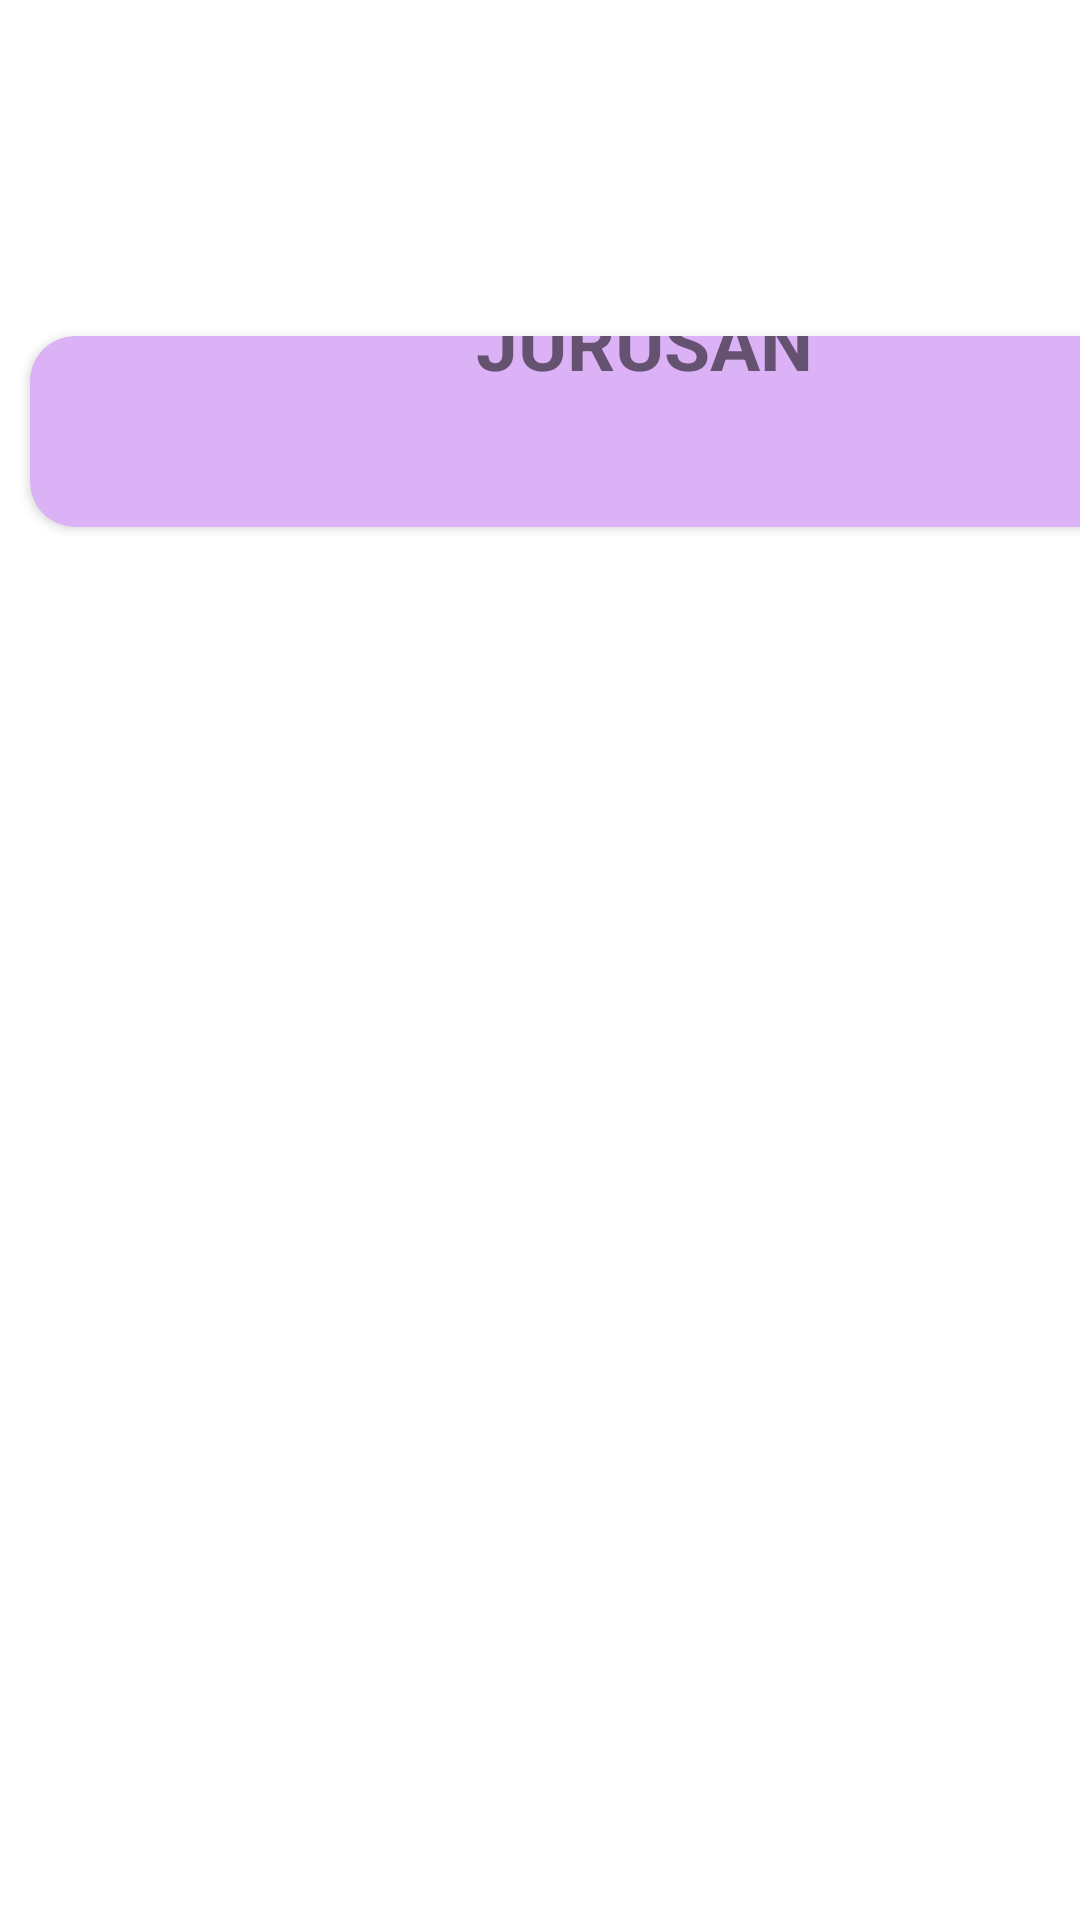

Produce the Android XML layout that renders to this screen, including the resource entries it uses.
<!-- AndroidManifest.xml: application theme Theme.Sumatif1LatihanZhro -->
<!-- res/layout/activity_adapter_jurusan.xml -->
<?xml version="1.0" encoding="utf-8"?>
<androidx.constraintlayout.widget.ConstraintLayout xmlns:android="http://schemas.android.com/apk/res/android"
    xmlns:app="http://schemas.android.com/apk/res-auto"
    xmlns:tools="http://schemas.android.com/tools"
    android:layout_width="match_parent"
    android:layout_height="match_parent"
    tools:context=".Adapter_Jurusan">

    <androidx.cardview.widget.CardView
        android:layout_width="390dp"
        android:layout_height="wrap_content"
        android:layout_marginLeft="10dp"
        android:layout_marginTop="112dp"
        android:layout_marginRight="10dp"
        app:cardBackgroundColor="#DCB2F6"
        app:cardCornerRadius="15dp"
        app:layout_constraintEnd_toEndOf="parent"
        app:layout_constraintHorizontal_bias="0.0"
        app:layout_constraintStart_toStartOf="parent"
        app:layout_constraintTop_toTopOf="parent">

        <androidx.cardview.widget.CardView
            android:layout_width="wrap_content"
            android:layout_height="wrap_content"
            android:layout_marginLeft="10dp"
            android:layout_marginTop="10dp"
            android:layout_marginBottom="10dp"
            app:cardCornerRadius="15dp">

            <ImageView
                android:id="@+id/gambar"
                android:layout_width="wrap_content"
                android:layout_height="wrap_content"
                tools:srcCompat="@tools:sample/avatars" />

        </androidx.cardview.widget.CardView>

        <TextView
            android:id="@+id/textJurusan"
            android:layout_width="wrap_content"
            android:layout_height="wrap_content"
            android:layout_gravity="center"
            android:layout_marginLeft="10dp"
            android:layout_marginBottom="30dp"
            android:text="JURUSAN"
            android:textSize="25dp"
            android:textStyle="bold" />
    </androidx.cardview.widget.CardView>

</androidx.constraintlayout.widget.ConstraintLayout>
<!-- resources referenced by this layout -->
<resources>
  <style name="Theme.Sumatif1LatihanZhro" parent="Theme.MaterialComponents.DayNight.DarkActionBar">
          
          <item name="colorPrimary">@color/purple_500</item>
          <item name="colorPrimaryVariant">@color/purple_700</item>
          <item name="colorOnPrimary">@color/white</item>
          
          <item name="colorSecondary">@color/teal_200</item>
          <item name="colorSecondaryVariant">@color/teal_700</item>
          <item name="colorOnSecondary">@color/black</item>
          
          <item name="android:statusBarColor" tools:targetApi="l">?attr/colorPrimaryVariant</item>
          
      </style>
  <!-- not gathered from this repository: default colours our renderer supplied (Android Studio template values) -->
  <color name="purple_500">#FF6200EE</color>
  <color name="purple_700">#FF3700B3</color>
  <color name="teal_200">#FF03DAC5</color>
  <color name="teal_700">#FF018786</color>
  <color name="black">#FF000000</color>
  <color name="white">#FFFFFFFF</color>
</resources>
